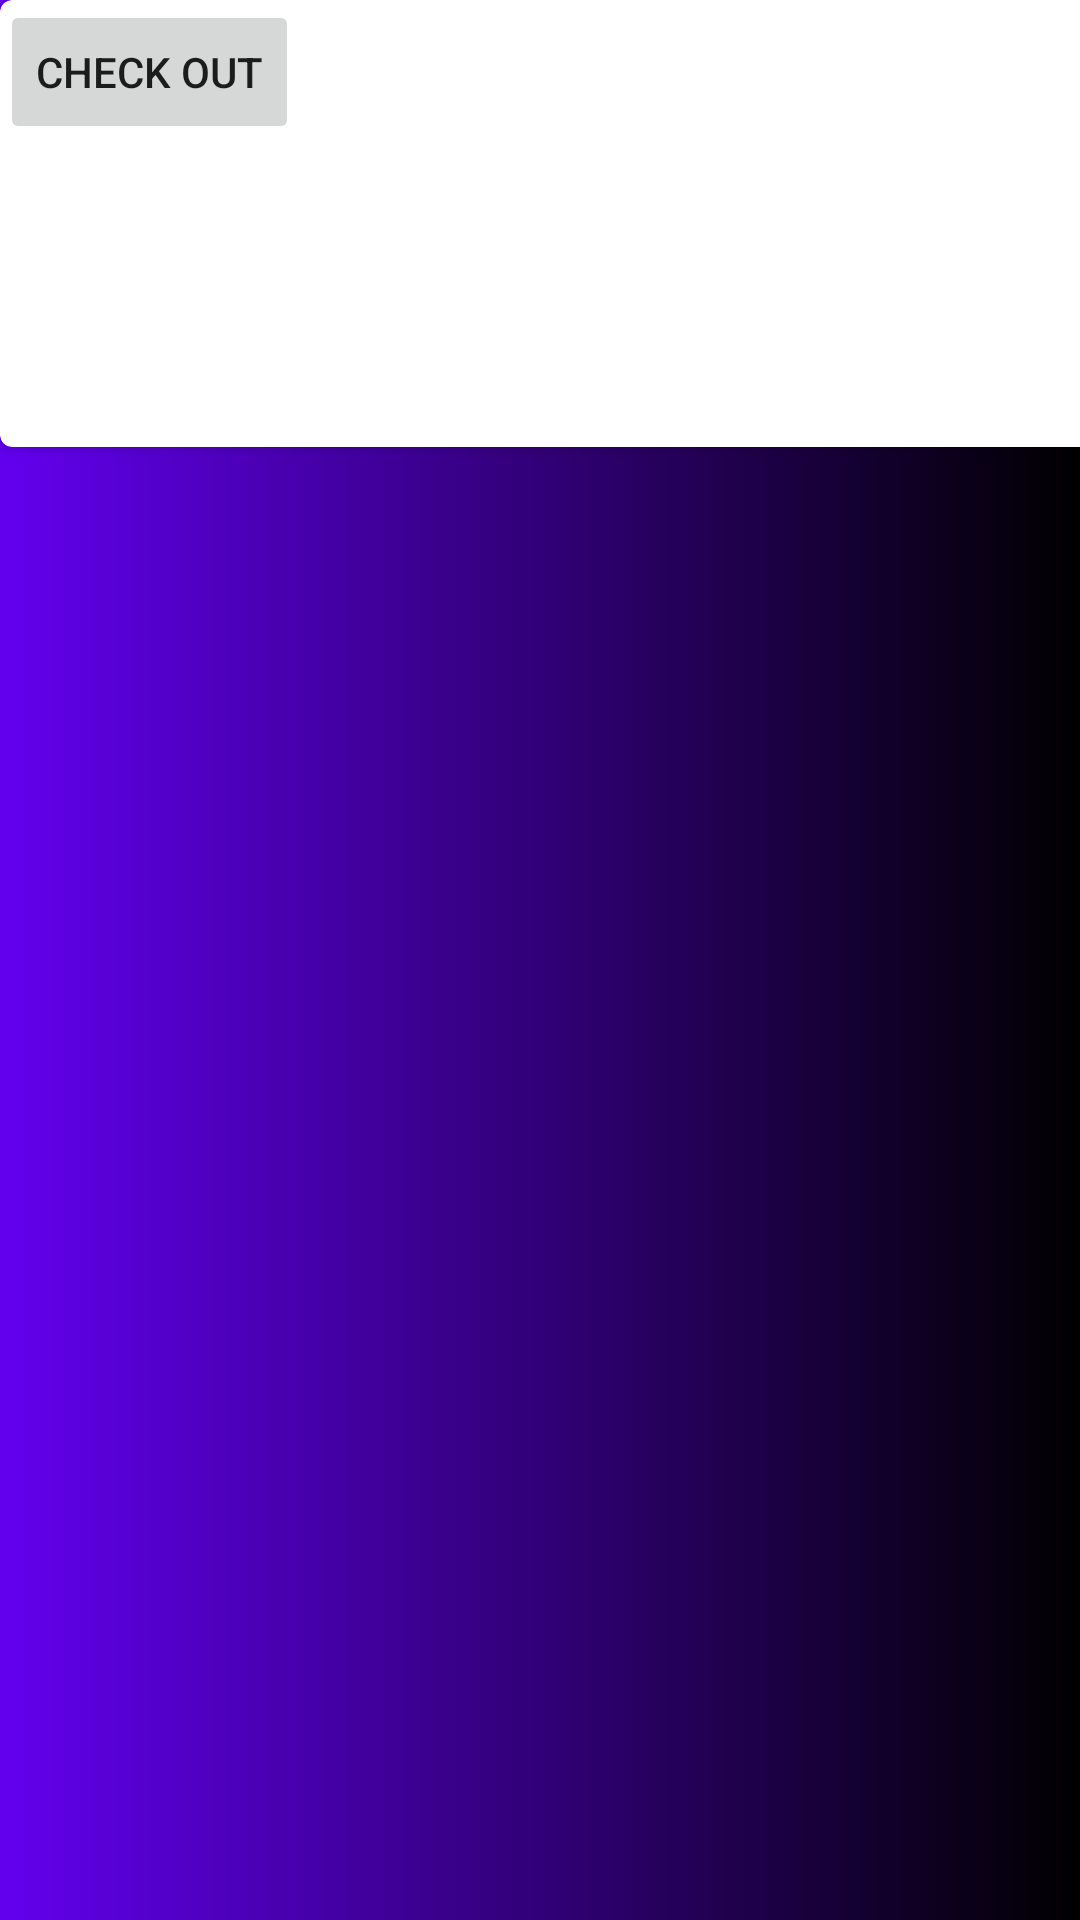

This screen was rendered from an Android layout file. Write that file and the resources it references.
<!-- AndroidManifest.xml: application theme Theme.Bawabu -->
<!-- res/layout/activity_success.xml -->
<?xml version="1.0" encoding="utf-8"?>
<androidx.constraintlayout.widget.ConstraintLayout xmlns:android="http://schemas.android.com/apk/res/android"
    xmlns:card_view="http://schemas.android.com/apk/res-auto"
    xmlns:tools="http://schemas.android.com/tools"
    android:layout_width="match_parent"
    android:layout_height="match_parent"
    android:background="@drawable/background"
    tools:context=".ui.Success">

    <TextView
        android:id="@+id/info"
        android:layout_width="376dp"
        android:layout_height="61dp"
        android:fontFamily="cursive"
        android:text="Success"
        android:textAlignment="center"
        android:textColor="@color/white"
        android:textSize="50dp"
        card_view:layout_constraintEnd_toEndOf="parent"
        card_view:layout_constraintStart_toStartOf="parent"
        tools:ignore="MissingConstraints" />


    <androidx.cardview.widget.CardView
        android:id="@+id/card_view"
        android:layout_width="408dp"
        android:layout_height="149dp"
        card_view:cardCornerRadius="4dp"
        android:layout_gravity="fill"
        tools:ignore="MissingConstraints"
        tools:layout_editor_absoluteX="0dp"
        tools:layout_editor_absoluteY="91dp">

        <TextView
            android:id="@+id/info_text"
            android:layout_width="match_parent"
            android:layout_height="match_parent" />
    </androidx.cardview.widget.CardView>

    <Button
        android:id="@+id/LogOut"
        android:layout_width="wrap_content"
        android:layout_height="wrap_content"
        android:layout_gravity="center"
        android:text="Check Out"
        tools:ignore="MissingConstraints"
        tools:layout_editor_absoluteX="146dp"
        tools:layout_editor_absoluteY="534dp" />
</androidx.constraintlayout.widget.ConstraintLayout>
<!-- resources referenced by this layout -->
<resources>
  <color name="white">#FFFFFFFF</color>
  <!-- drawable background (drawable) -->
  <?xml version="1.0" encoding="utf-8"?>
  <shape xmlns:android="http://schemas.android.com/apk/res/android">
  
      <gradient
          android:startColor="@color/purple_500"
          android:endColor="@color/black" />
  </shape>
  <style name="Theme.Bawabu" parent="Theme.MaterialComponents.DayNight.DarkActionBar">
          
  
  
  
  
  
  
  
  
          <item name="android:statusBarColor" tools:targetApi="l">?attr/colorPrimaryVariant</item>
          
      </style>
  <color name="purple_500">#FF6200EE</color>
  <color name="black">#FF000000</color>
</resources>
